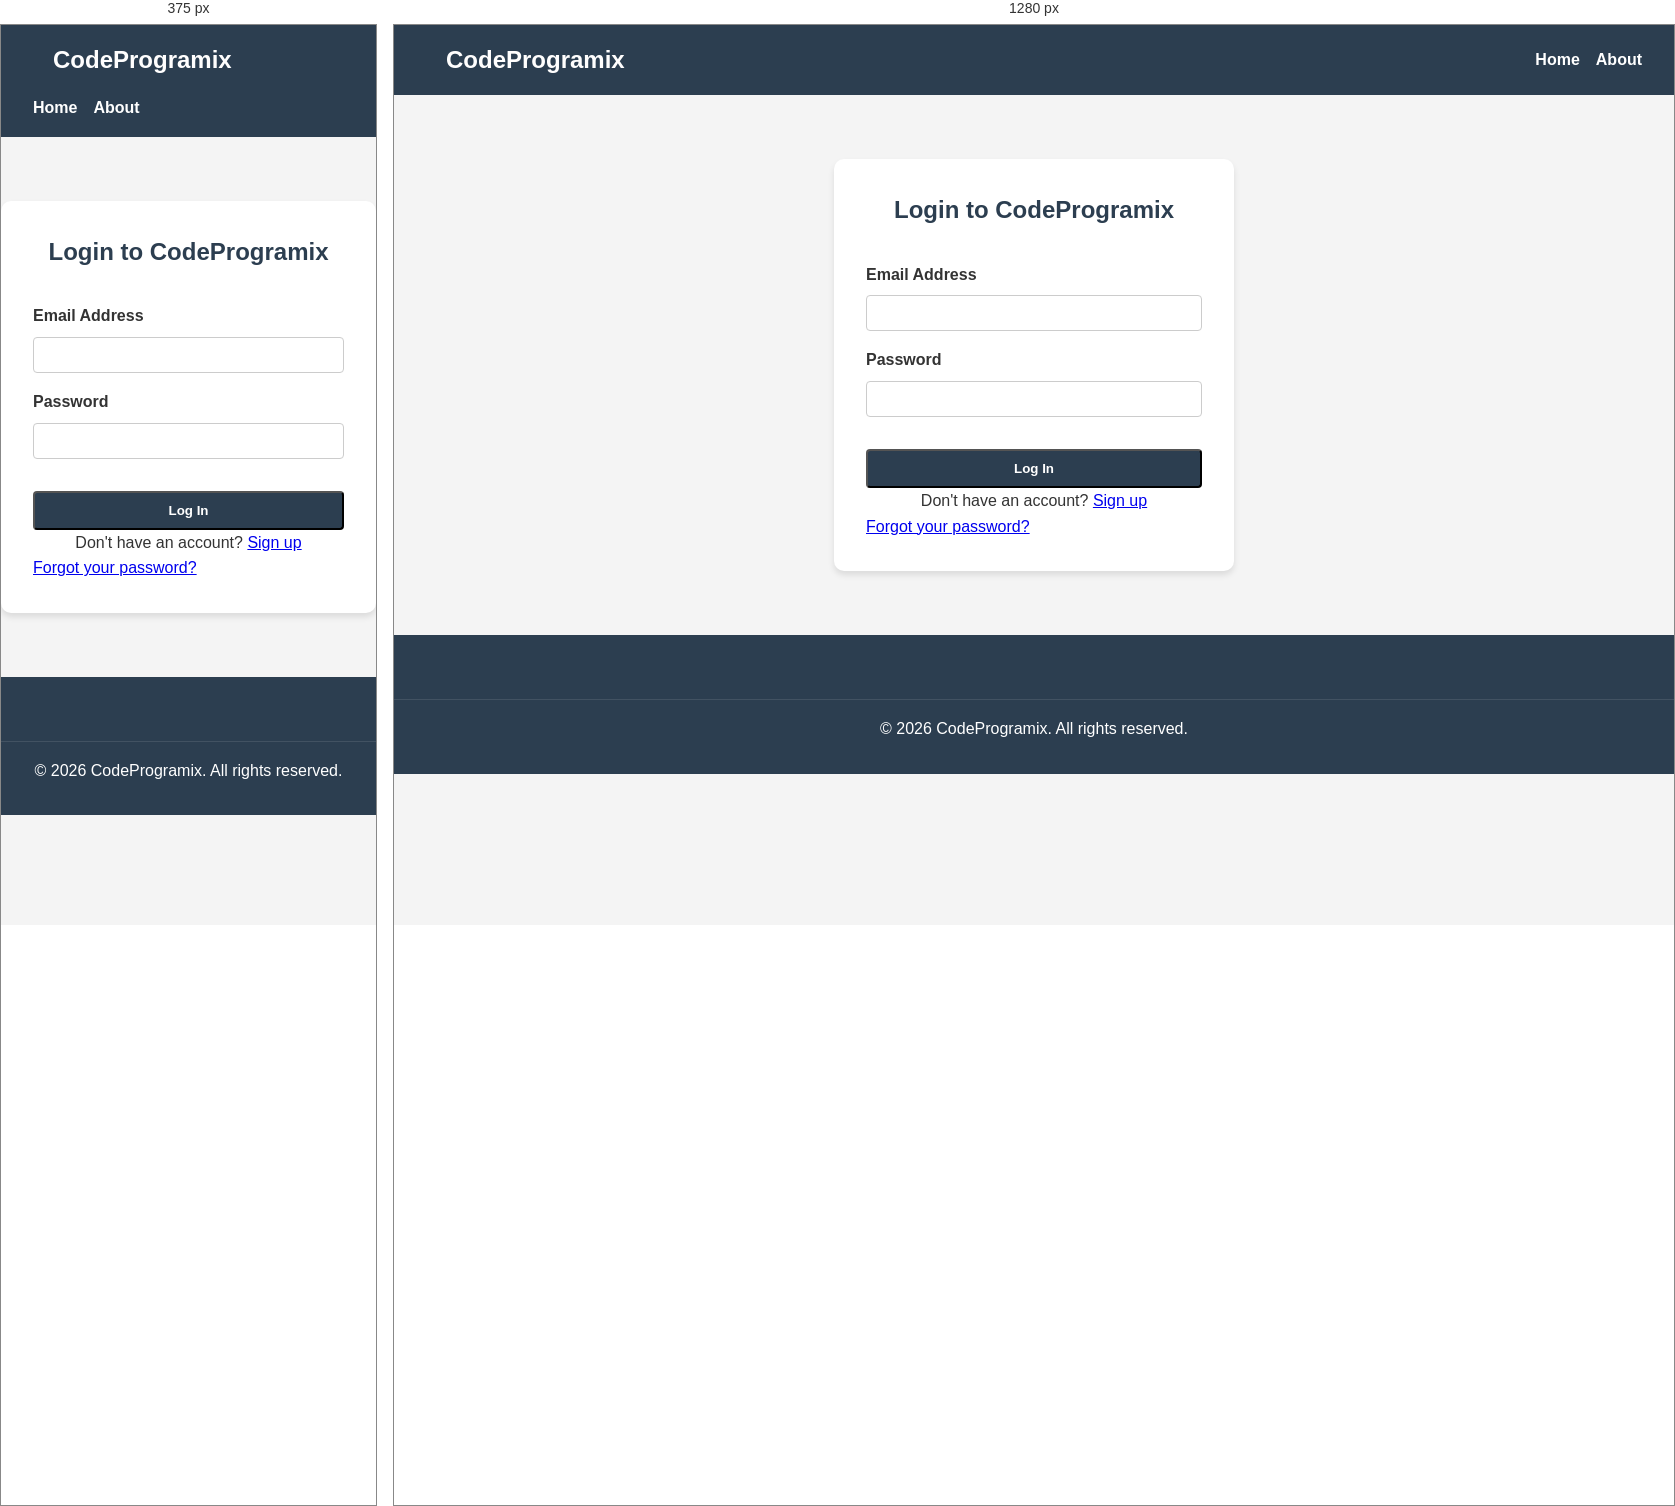
Rendered at 375 px and 1280 px, left to right.

<!-- file: login.html -->
<!DOCTYPE html>
<html lang="en">
<head>
    <meta charset="UTF-8">
    <meta name="viewport" content="width=device-width, initial-scale=1.0">
    <title>Login - CodeProgramix</title>
    <link rel="stylesheet" href="styles.css">
</head>
<body>
<header>
    <nav>
        <a href="index.html" class="logo">CodeProgramix</a>
        <ul>
            <li><a href="index.html">Home</a></li>
            <li><a href="about.html">About</a></li>
        </ul>
    </nav>
</header>

<main>
    <section class="auth-form">
        <h1>Login to CodeProgramix</h1>
        <div id="login-status"></div>
        <form id="login-form">
            <div class="form-group">
                <label for="email">Email Address</label>
                <input type="email" id="email" name="email" required>
            </div>
            <div class="form-group">
                <label for="password">Password</label>
                <input type="password" id="password" name="password" required>
            </div>
            <button type="submit" class="cta-button">Log In</button>
        </form>
        <p class="auth-switch">Don't have an account? <a href="signup.html">Sign up</a></p>
        <p class="forgot-password"><a href="forgot-password.html">Forgot your password?</a></p>
    </section>
</main>

<footer>
    <p class="copyright">&copy; 2026 CodeProgramix. All rights reserved.</p>
</footer>

<script>
const BASE_URL = "https://codeprogramix-tech-learning-production.up.railway.app";

document.getElementById('login-form').addEventListener('submit', async function(event){
    event.preventDefault();

    const email = document.getElementById('email').value;
    const password = document.getElementById('password').value;

    try {
        const response = await fetch(`${BASE_URL}/api/auth/login`, {
            method: 'POST',
            headers: {'Content-Type':'application/json'},
            body: JSON.stringify({ email, password })
        });

        const data = await response.json();
        let statusElement = document.getElementById('login-status');

        if(data.token){
            localStorage.setItem('token', data.token);
            statusElement.innerHTML = `<p style="color: green;">Logging in...</p>`;
            setTimeout(()=>{ 
                window.location.href = `student-dashboard.html?username=${data.username}`; 
            }, 2000);
        } else {
            statusElement.innerHTML = `<p style="color:red;">Invalid email or password</p>`;
        }
    } catch(err){
        console.error("Error:", err);
        document.getElementById('login-status').innerHTML = `<p style="color:red;">Something went wrong!</p>`;
    }
});
</script>
</body>
</html>


/* @media block from styles.css */
@media (max-width: 768px) {
    .search-form {
        display: none; 
    }
}

/* @media block from styles.css */
@media (max-width: 768px) {
    nav {
        flex-direction: column;
        align-items: flex-start;
    }

    nav ul {
        margin-top: 1rem;
    }

    nav ul li {
        margin-left: 0;
        margin-right: 1rem;
    }

    .hero h1 {
        font-size: 2rem;
    }

    .feature-grid {
        grid-template-columns: 1fr;
    }

    .footer-content {
        flex-direction: column;
        align-items: center;
        text-align: center;
    }
}

/* @media block from styles.css */
@media (max-width: 768px) {
    .search-form {
        flex-direction: column;
        align-items: stretch;
    }

    .search-form .form-group,
    .search-form .cta-button {
        width: 100%;
    }
}

/* @media block from styles.css */
@media (max-width: 768px) {
    .alert-hero h1 {
        font-size: 2rem;
    }

    .alert-form .cta-button {
        width: 100%;
    }
}

/* @media block from styles.css */
@media (max-width: 768px) {
    .study-materials-hero h1,
    .discipline-hero h1 {
        font-size: 2rem;
    }

    .discipline-grid,
    .subject-grid {
        grid-template-columns: 1fr;
    }
}